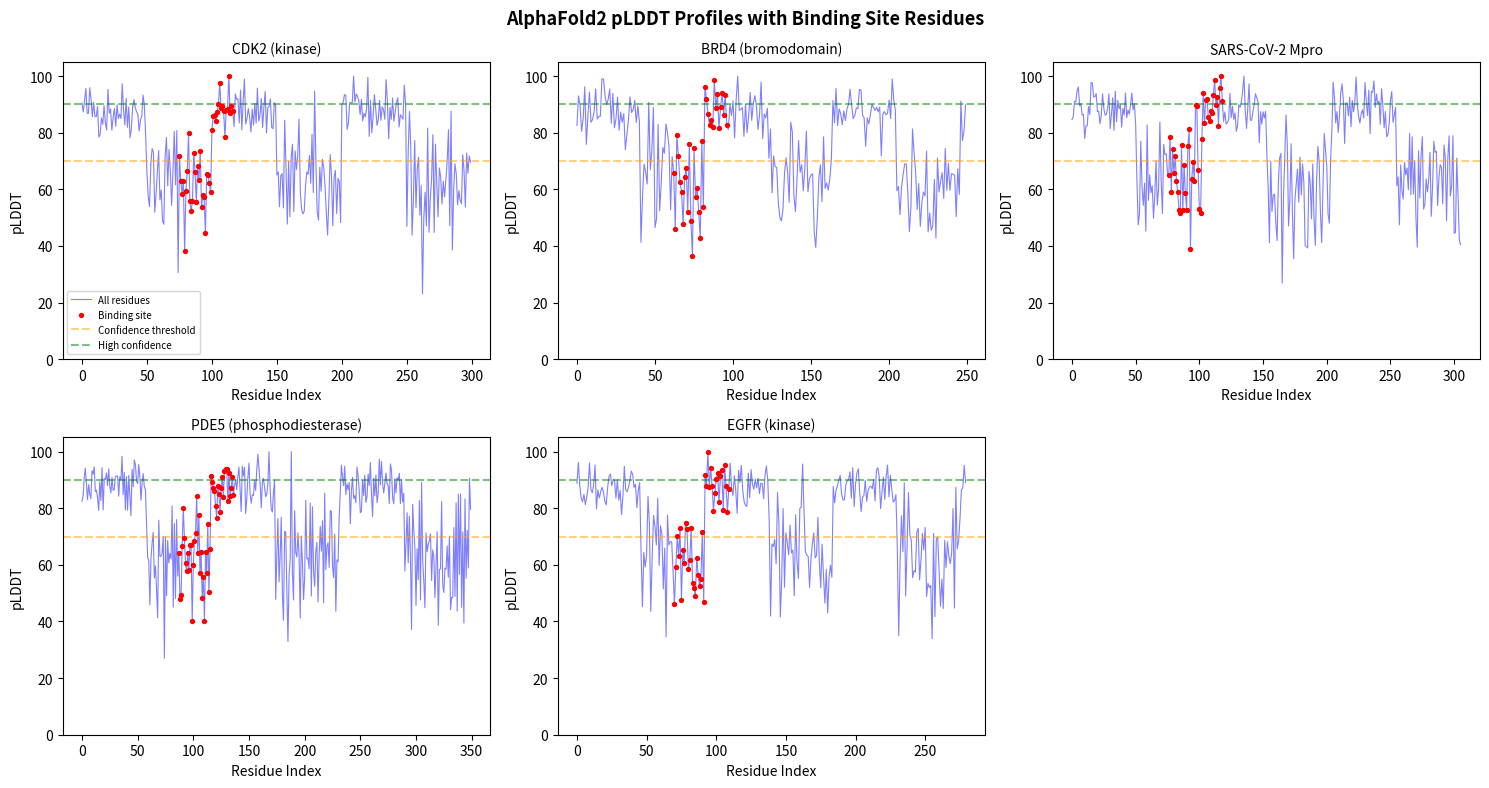

Generate this figure with matplotlib: (Note: this script raises an exception after producing the figure.)
"""
Module 1: AlphaFold2 pLDDT-based Docking Suitability Assessment

Evaluates AlphaFold2 predicted structures for molecular docking suitability
based on per-residue pLDDT confidence scores in the binding site region.
"""

import numpy as np
import matplotlib
matplotlib.use('Agg')
import matplotlib.pyplot as plt
from dataclasses import dataclass
from typing import List, Tuple, Optional


@dataclass
class BindingSiteResidue:
    residue_id: int
    residue_name: str
    plddt_score: float
    is_binding_site: bool
    sasa: float  # solvent accessible surface area


class PLDDTAssessor:
    """Assesses docking suitability based on AlphaFold2 pLDDT scores."""

    QUALITY_THRESHOLDS = {
        'very_high': 90.0,
        'confident': 70.0,
        'low': 50.0,
    }

    def __init__(self, plddt_scores: np.ndarray, binding_site_indices: List[int]):
        self.plddt_scores = plddt_scores
        self.binding_site_indices = binding_site_indices
        self.binding_site_plddt = plddt_scores[binding_site_indices]

    def compute_suitability_score(self) -> float:
        """Compute weighted docking suitability score (0-1)."""
        mean_plddt = np.mean(self.binding_site_plddt)
        fraction_confident = np.mean(self.binding_site_plddt > self.QUALITY_THRESHOLDS['confident'])
        min_plddt = np.min(self.binding_site_plddt)

        score = (
            0.4 * (mean_plddt / 100.0) +
            0.4 * fraction_confident +
            0.2 * (min_plddt / 100.0)
        )
        return float(np.clip(score, 0, 1))

    def classify_quality(self) -> str:
        score = self.compute_suitability_score()
        if score >= 0.85:
            return "Excellent - suitable for high-confidence docking"
        elif score >= 0.70:
            return "Good - suitable for docking with minor caveats"
        elif score >= 0.50:
            return "Moderate - docking results should be interpreted cautiously"
        else:
            return "Poor - structure refinement recommended before docking"

    def identify_problematic_residues(self) -> List[int]:
        return [idx for idx in self.binding_site_indices
                if self.plddt_scores[idx] < self.QUALITY_THRESHOLDS['low']]

    def get_statistics(self) -> dict:
        return {
            'mean_plddt_overall': float(np.mean(self.plddt_scores)),
            'mean_plddt_binding_site': float(np.mean(self.binding_site_plddt)),
            'std_plddt_binding_site': float(np.std(self.binding_site_plddt)),
            'min_plddt_binding_site': float(np.min(self.binding_site_plddt)),
            'max_plddt_binding_site': float(np.max(self.binding_site_plddt)),
            'fraction_confident': float(np.mean(self.binding_site_plddt > 70)),
            'fraction_very_high': float(np.mean(self.binding_site_plddt > 90)),
            'suitability_score': self.compute_suitability_score(),
            'quality_class': self.classify_quality(),
            'n_problematic_residues': len(self.identify_problematic_residues()),
        }


def simulate_alphafold_structure(n_residues: int = 300, seed: int = 42) -> Tuple[np.ndarray, List[int]]:
    """Generate simulated AlphaFold2 pLDDT scores for demonstration."""
    rng = np.random.RandomState(seed)

    plddt = np.zeros(n_residues)

    # Divide into structured and loop regions proportionally
    segment_len = n_residues // 6
    for i in range(n_residues):
        region = i // segment_len
        if region % 2 == 0:  # structured
            plddt[i] = rng.normal(88, 5)
        else:  # loop
            plddt[i] = rng.normal(62, 12)

    plddt = np.clip(plddt, 0, 100)

    # Define binding site as ~15% of residues in the middle
    bs_start = n_residues // 4
    bs_size = max(15, n_residues // 7)
    binding_site = list(range(bs_start, min(bs_start + bs_size, n_residues)))

    return plddt, binding_site


def run_plddt_analysis(output_dir: str = "figures"):
    """Run the complete pLDDT analysis and generate figures."""
    print("=" * 60)
    print("Module 1: pLDDT-based Docking Suitability Assessment")
    print("=" * 60)

    # Simulate multiple protein targets
    targets = {
        'CDK2 (kinase)': (300, 42),
        'BRD4 (bromodomain)': (250, 123),
        'SARS-CoV-2 Mpro': (306, 456),
        'PDE5 (phosphodiesterase)': (350, 789),
        'EGFR (kinase)': (280, 321),
    }

    results = {}
    all_plddt_data = {}

    for target_name, (n_res, seed) in targets.items():
        plddt, bs_indices = simulate_alphafold_structure(n_res, seed)
        assessor = PLDDTAssessor(plddt, bs_indices)
        stats = assessor.get_statistics()
        results[target_name] = stats
        all_plddt_data[target_name] = (plddt, bs_indices)

        print(f"\n{target_name}:")
        print(f"  Overall pLDDT: {stats['mean_plddt_overall']:.1f}")
        print(f"  Binding site pLDDT: {stats['mean_plddt_binding_site']:.1f} ± {stats['std_plddt_binding_site']:.1f}")
        print(f"  Suitability Score: {stats['suitability_score']:.3f}")
        print(f"  Quality: {stats['quality_class']}")

    # Figure 1: pLDDT profiles
    fig, axes = plt.subplots(2, 3, figsize=(15, 8))
    axes = axes.flatten()

    for idx, (name, (plddt, bs_idx)) in enumerate(all_plddt_data.items()):
        ax = axes[idx]
        residues = np.arange(len(plddt))
        ax.plot(residues, plddt, 'b-', alpha=0.5, linewidth=0.8, label='All residues')
        ax.scatter(bs_idx, plddt[bs_idx], c='red', s=8, zorder=5, label='Binding site')
        ax.axhline(y=70, color='orange', linestyle='--', alpha=0.5, label='Confidence threshold')
        ax.axhline(y=90, color='green', linestyle='--', alpha=0.5, label='High confidence')
        ax.set_title(name, fontsize=10)
        ax.set_xlabel('Residue Index')
        ax.set_ylabel('pLDDT')
        ax.set_ylim(0, 105)
        if idx == 0:
            ax.legend(fontsize=7)

    axes[-1].axis('off')
    plt.suptitle('AlphaFold2 pLDDT Profiles with Binding Site Residues', fontsize=13, fontweight='bold')
    plt.tight_layout()
    plt.savefig(f'{output_dir}/plddt_profiles.png', dpi=150, bbox_inches='tight')
    plt.close()

    # Figure 2: Suitability scores comparison
    fig, (ax1, ax2) = plt.subplots(1, 2, figsize=(12, 5))

    names = list(results.keys())
    scores = [results[n]['suitability_score'] for n in names]
    colors = ['green' if s > 0.85 else 'orange' if s > 0.70 else 'red' for s in scores]

    bars = ax1.barh(names, scores, color=colors, edgecolor='black', linewidth=0.5)
    ax1.set_xlabel('Docking Suitability Score')
    ax1.set_title('Docking Suitability Assessment')
    ax1.set_xlim(0, 1)
    ax1.axvline(x=0.85, color='green', linestyle='--', alpha=0.5, label='Excellent')
    ax1.axvline(x=0.70, color='orange', linestyle='--', alpha=0.5, label='Good')
    ax1.legend()
    for bar, score in zip(bars, scores):
        ax1.text(bar.get_width() + 0.01, bar.get_y() + bar.get_height() / 2,
                 f'{score:.3f}', va='center', fontsize=9)

    # pLDDT distribution comparison
    bs_means = [results[n]['mean_plddt_binding_site'] for n in names]
    overall_means = [results[n]['mean_plddt_overall'] for n in names]
    x = np.arange(len(names))
    width = 0.35
    ax2.bar(x - width / 2, overall_means, width, label='Overall', color='steelblue', edgecolor='black', linewidth=0.5)
    ax2.bar(x + width / 2, bs_means, width, label='Binding Site', color='coral', edgecolor='black', linewidth=0.5)
    ax2.set_ylabel('Mean pLDDT')
    ax2.set_title('pLDDT: Overall vs Binding Site')
    ax2.set_xticks(x)
    ax2.set_xticklabels([n.split('(')[0].strip() for n in names], rotation=30, ha='right')
    ax2.legend()
    ax2.set_ylim(0, 100)

    plt.tight_layout()
    plt.savefig(f'{output_dir}/plddt_suitability.png', dpi=150, bbox_inches='tight')
    plt.close()

    print(f"\nFigures saved to {output_dir}/")
    return results


if __name__ == '__main__':
    run_plddt_analysis()
